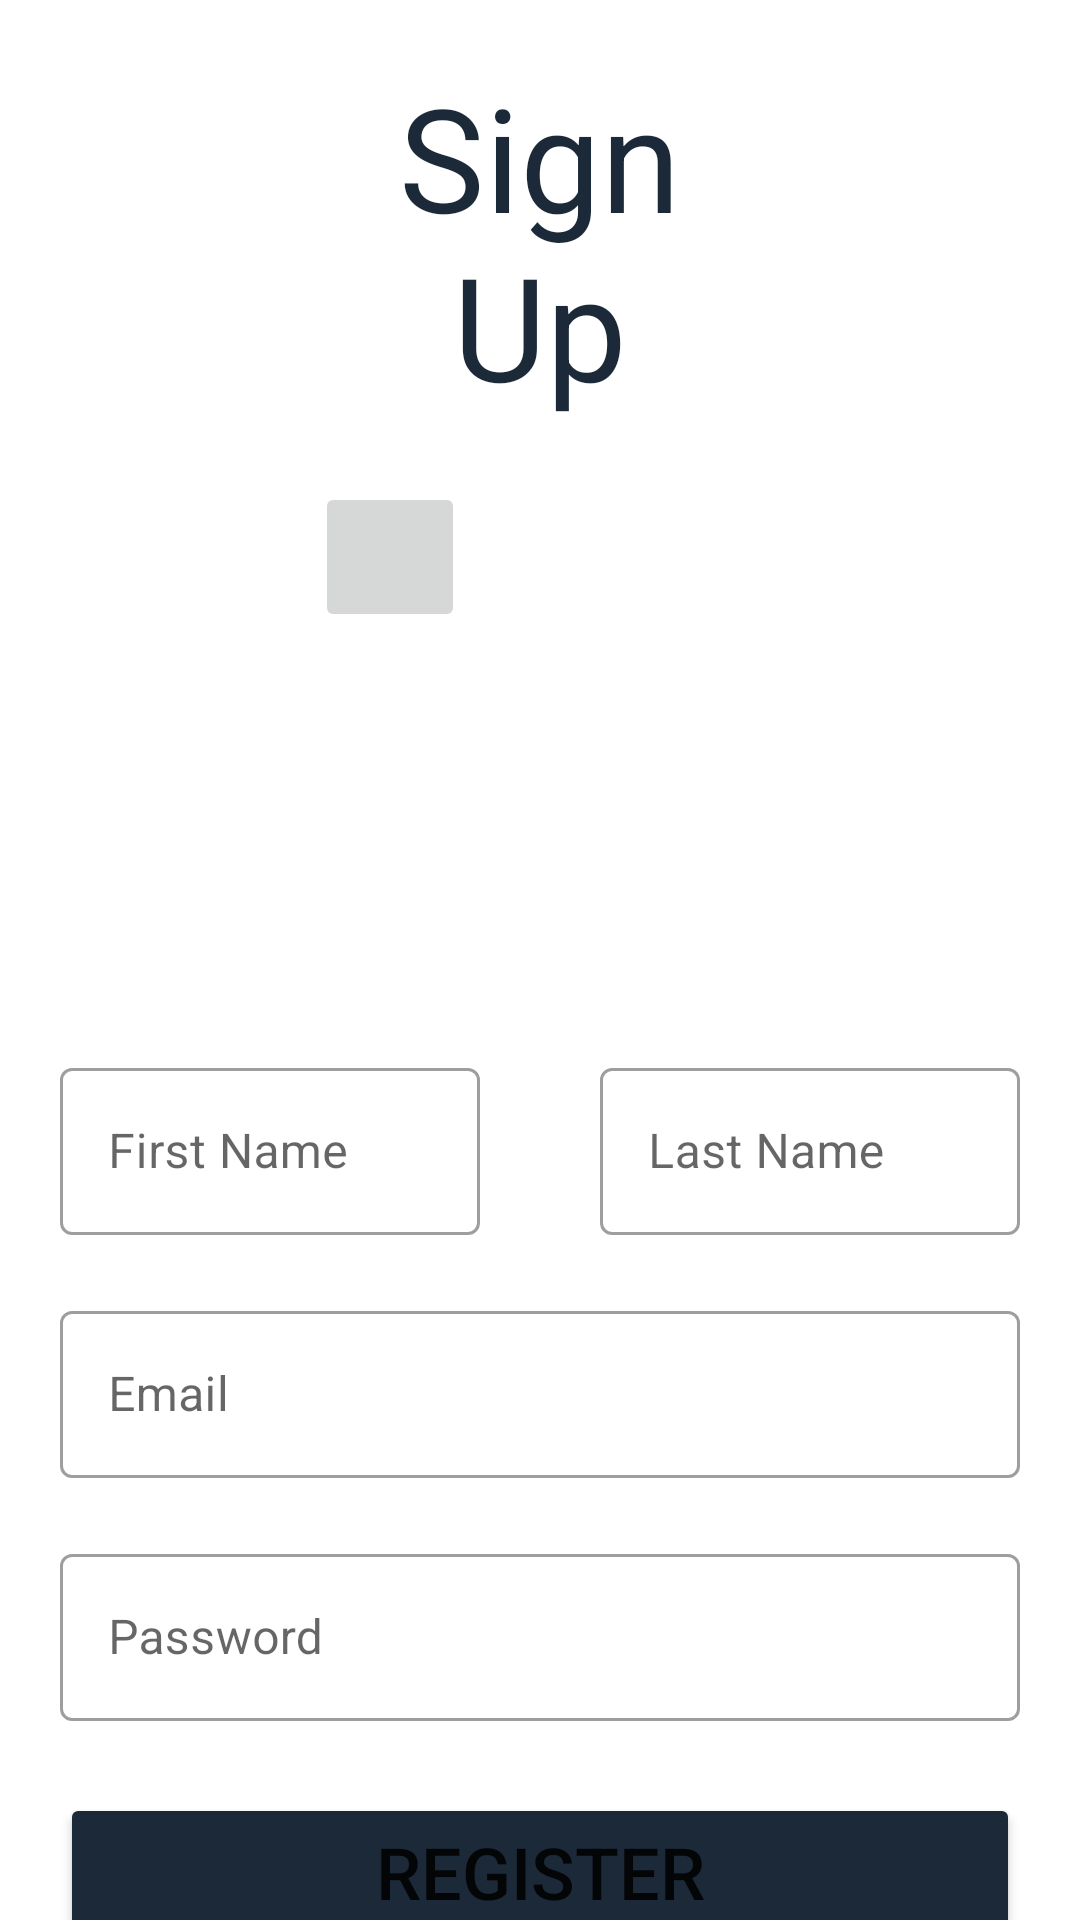

Here is an Android app screen rendered from its layout file. Give the layout XML and the strings, colors and styles it references.
<!-- AndroidManifest.xml: application theme Theme.MovieShare -->
<!-- res/layout/fragment_sign_up.xml -->
<?xml version="1.0" encoding="utf-8"?>
<androidx.constraintlayout.widget.ConstraintLayout xmlns:android="http://schemas.android.com/apk/res/android"
    xmlns:app="http://schemas.android.com/apk/res-auto"
    xmlns:tools="http://schemas.android.com/tools"
    android:layout_width="match_parent"
    android:layout_height="match_parent"
    tools:context=".fragments.authentication.SignUpFragment">

    <TextView
        android:id="@+id/sign_up_fragment_headline"
        android:layout_width="0dp"
        android:layout_height="wrap_content"
        android:layout_marginStart="100dp"
        android:layout_marginTop="20dp"
        android:layout_marginEnd="100dp"
        android:gravity="center"
        android:text="Sign Up"
        android:textColor="@color/purple_500"
        android:textSize="48sp"
        app:layout_constraintEnd_toEndOf="parent"
        app:layout_constraintStart_toStartOf="parent"
        app:layout_constraintTop_toTopOf="parent" />

    <ImageView
        android:id="@+id/sign_up_fragment_img"
        android:layout_width="150dp"
        android:layout_height="150dp"
        android:layout_marginTop="20dp"
        android:scaleType="fitCenter"
        android:src="@drawable/blank_profile_picture"
        app:layout_constraintEnd_toEndOf="parent"
        app:layout_constraintStart_toStartOf="parent"
        app:layout_constraintTop_toBottomOf="@+id/sign_up_fragment_headline" />

    <ImageButton
        android:id="@+id/cameraButton"
        android:layout_width="50dp"
        android:layout_height="50dp"
        android:src="@drawable/camera_image"
        app:layout_constraintStart_toStartOf="@+id/sign_up_fragment_img"
        app:layout_constraintTop_toTopOf="@+id/sign_up_fragment_img" />

    <com.google.android.material.textfield.TextInputLayout
        android:id="@+id/sign_up_fragment_first_name_input_layout"
        style="@style/Widget.MaterialComponents.TextInputLayout.OutlinedBox"
        android:layout_width="0dp"
        android:layout_height="wrap_content"
        android:layout_marginStart="20dp"
        android:layout_marginTop="40dp"
        android:layout_marginEnd="20dp"
        app:layout_constraintEnd_toStartOf="@+id/sign_up_fragment_last_name_input_layout"
        app:layout_constraintHorizontal_bias="0.5"
        app:layout_constraintStart_toStartOf="parent"
        app:layout_constraintTop_toBottomOf="@+id/sign_up_fragment_img">

        <com.google.android.material.textfield.TextInputEditText
            android:id="@+id/sign_up_fragment_first_name_input_et"
            android:layout_width="match_parent"
            android:layout_height="wrap_content"
            android:hint="First Name" />
    </com.google.android.material.textfield.TextInputLayout>

    <com.google.android.material.textfield.TextInputLayout
        android:id="@+id/sign_up_fragment_last_name_input_layout"
        style="@style/Widget.MaterialComponents.TextInputLayout.OutlinedBox"
        android:layout_width="0dp"
        android:layout_height="wrap_content"
        android:layout_marginStart="20dp"
        android:layout_marginEnd="20dp"
        app:layout_constraintEnd_toEndOf="parent"
        app:layout_constraintHorizontal_bias="0.5"
        app:layout_constraintStart_toEndOf="@+id/sign_up_fragment_first_name_input_layout"
        app:layout_constraintTop_toTopOf="@+id/sign_up_fragment_first_name_input_layout">

        <com.google.android.material.textfield.TextInputEditText
            android:id="@+id/sign_up_fragment_last_name_input_et"
            android:layout_width="match_parent"
            android:layout_height="wrap_content"
            android:hint="Last Name" />
    </com.google.android.material.textfield.TextInputLayout>

    <com.google.android.material.textfield.TextInputLayout
        android:id="@+id/sign_up_fragment_email_input_layout"
        style="@style/Widget.MaterialComponents.TextInputLayout.OutlinedBox"
        android:layout_width="0dp"
        android:layout_height="wrap_content"
        android:layout_marginStart="20dp"
        android:layout_marginTop="20dp"
        android:layout_marginEnd="20dp"
        app:layout_constraintEnd_toEndOf="parent"
        app:layout_constraintStart_toStartOf="parent"
        app:layout_constraintTop_toBottomOf="@+id/sign_up_fragment_first_name_input_layout">

        <com.google.android.material.textfield.TextInputEditText
            android:id="@+id/sign_up_fragment_email_input_et"
            android:layout_width="match_parent"
            android:layout_height="wrap_content"
            android:hint="Email" />
    </com.google.android.material.textfield.TextInputLayout>

    <com.google.android.material.textfield.TextInputLayout
        android:id="@+id/sign_up_fragment_password_input_layout"
        style="@style/Widget.MaterialComponents.TextInputLayout.OutlinedBox"
        android:layout_width="0dp"
        android:layout_height="wrap_content"
        android:layout_marginStart="20dp"
        android:layout_marginTop="20dp"
        android:layout_marginEnd="20dp"
        app:layout_constraintEnd_toEndOf="parent"
        app:layout_constraintStart_toStartOf="parent"
        app:layout_constraintTop_toBottomOf="@+id/sign_up_fragment_email_input_layout">

        <com.google.android.material.textfield.TextInputEditText
            android:id="@+id/sign_up_fragment_password_input_et"
            android:layout_width="match_parent"
            android:layout_height="wrap_content"
            android:hint="Password" />
    </com.google.android.material.textfield.TextInputLayout>

    <Button
        android:id="@+id/sign_up_fragment_register_btn"
        android:layout_width="0dp"
        android:layout_height="wrap_content"
        android:layout_marginStart="20dp"
        android:layout_marginTop="24dp"
        android:layout_marginEnd="20dp"
        android:backgroundTint="@color/purple_500"
        android:text="Register"
        android:textSize="24sp"
        app:layout_constraintEnd_toEndOf="parent"
        app:layout_constraintStart_toStartOf="parent"
        app:layout_constraintTop_toBottomOf="@+id/sign_up_fragment_password_input_layout" />

</androidx.constraintlayout.widget.ConstraintLayout>
<!-- resources referenced by this layout -->
<resources>
  <color name="purple_500">#1C2938</color>
  <style name="Theme.MovieShare" parent="Theme.MaterialComponents.DayNight.DarkActionBar">
          
          <item name="colorPrimary">@color/purple_500</item>
          <item name="colorPrimaryVariant">@color/purple_700</item>
          <item name="colorOnPrimary">@color/white</item>
          
          <item name="colorSecondary">@color/teal_200</item>
          <item name="colorSecondaryVariant">@color/teal_700</item>
          <item name="colorOnSecondary">@color/black</item>
          
          <item name="android:statusBarColor">?attr/colorPrimaryVariant</item>
          
      </style>
  <color name="purple_700">#FF3700B3</color>
  <color name="white">#FEFBF6</color>
  <color name="teal_200">#FF03DAC5</color>
  <color name="teal_700">#FF018786</color>
  <color name="black">#FF000000</color>
</resources>
